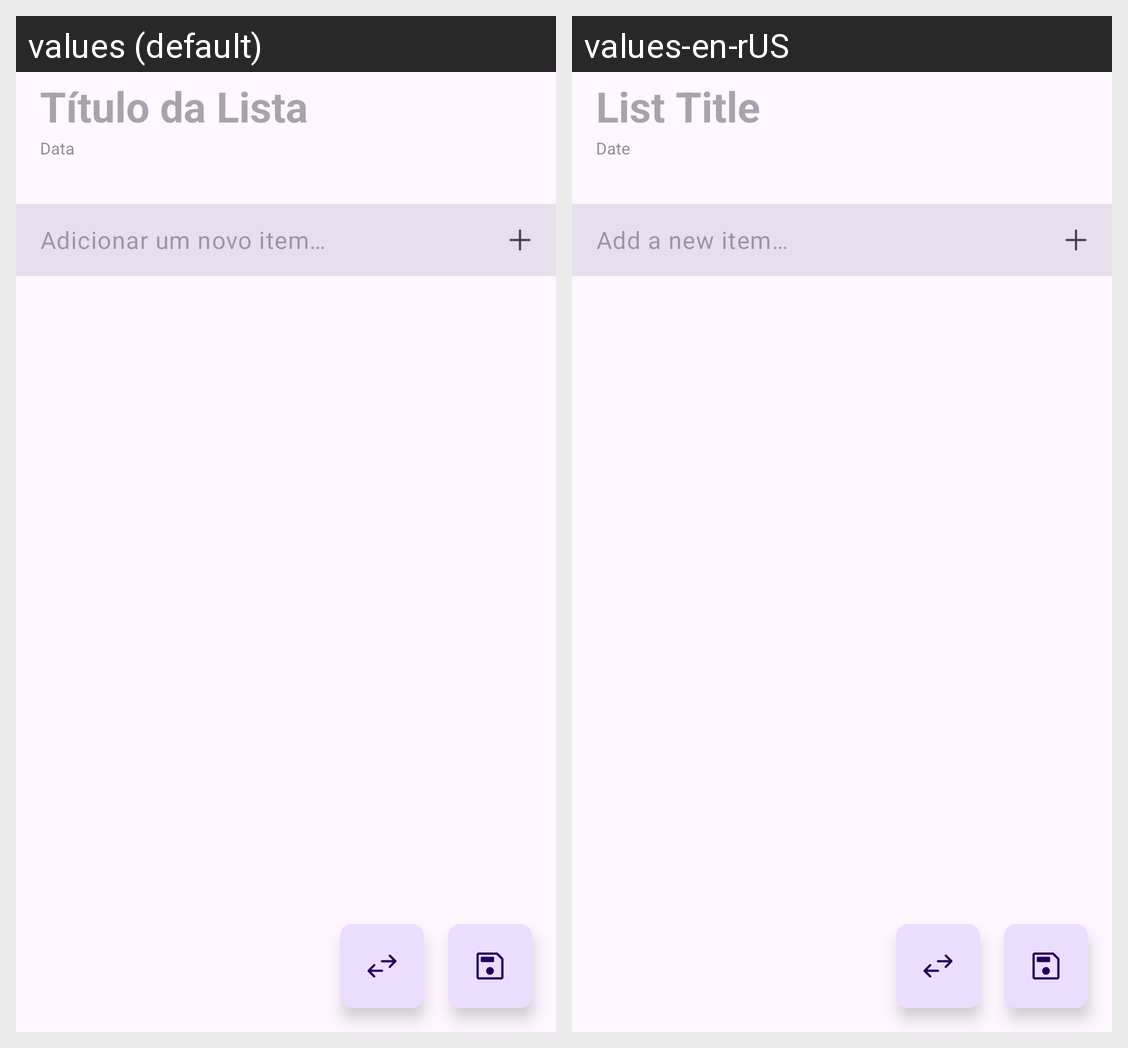

Strings drawn on this Android screen and how each of the app's shown locales translates them:
Android screen res/layout/activity_checklist.xml rendered under 2 locales, left to right: values (default), values-en-rUS. Device: Nexus 5 (rendered at 1080×1920; each locale shown at half size, 540×960, under a caption strip naming it); theme Theme.Notara.
Strings drawn on this screen, with the default value and each locale's value (text and hints the layout hard-codes, and strings that could not be matched under every locale, appear in the picture but are not listed):

checklist_title_hint
  values: Título da Lista
  values-en-rUS: List Title

date_label
  values: Data
  values-en-rUS: Date

add_item_hint
  values: Adicionar um novo item…
  values-en-rUS: Add a new item…
